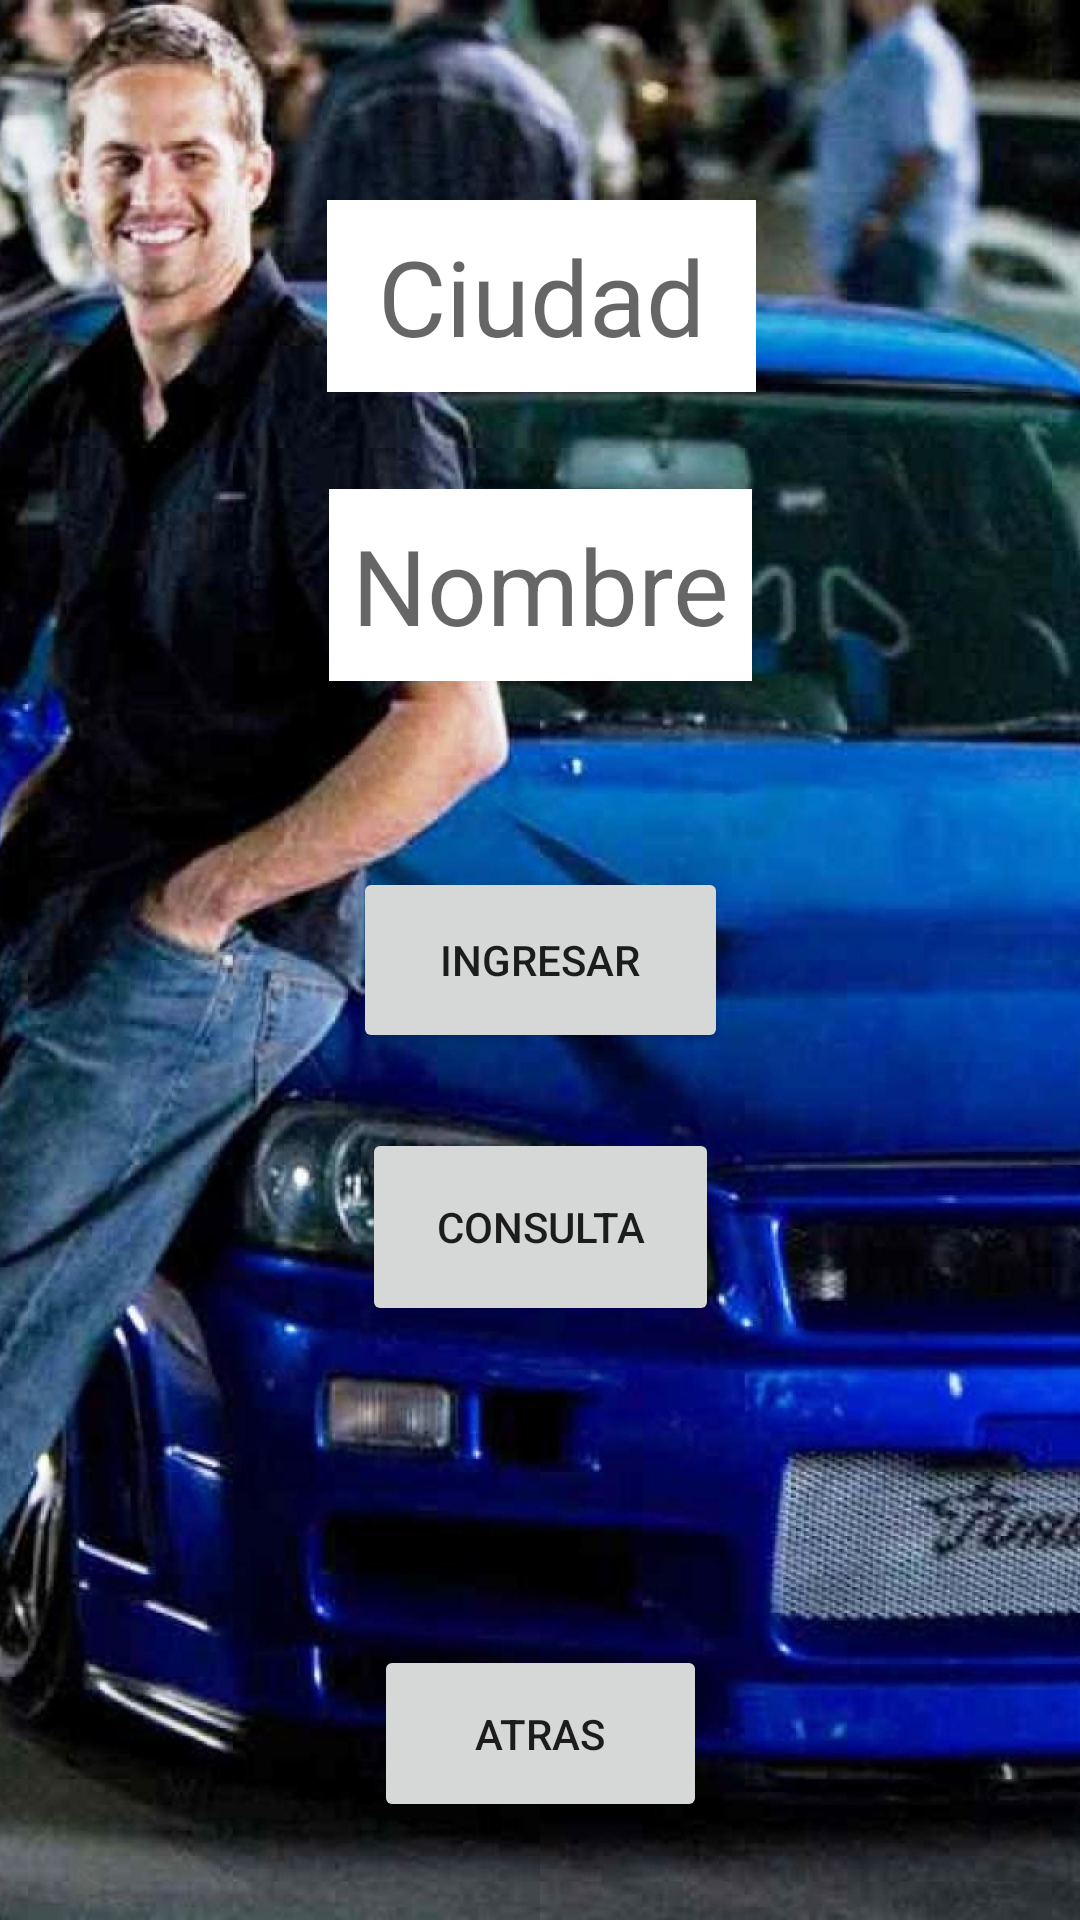

Layout XML and referenced resources for this Android screen:
<!-- AndroidManifest.xml: application theme Theme.PacDirecto -->
<!-- res/layout/activity_base_datos.xml -->
<?xml version="1.0" encoding="utf-8"?>

<androidx.constraintlayout.widget.ConstraintLayout xmlns:android="http://schemas.android.com/apk/res/android"
    xmlns:app="http://schemas.android.com/apk/res-auto"
    xmlns:tools="http://schemas.android.com/tools"
    android:layout_width="match_parent"
    android:layout_height="match_parent"
    android:background="@drawable/oconer"
    tools:context=".BaseDatos">


    <Button
        android:id="@+id/button3"
        android:layout_width="111dp"
        android:layout_height="59dp"
        android:onClick="atras"
        android:text="Atras"
        app:layout_constraintBottom_toBottomOf="parent"
        app:layout_constraintEnd_toEndOf="parent"
        app:layout_constraintStart_toStartOf="parent"
        app:layout_constraintTop_toTopOf="parent"
        app:layout_constraintVertical_bias="0.944" />

    <EditText
        android:id="@+id/ciudad_bases"
        android:layout_width="143dp"
        android:layout_height="64dp"
        android:background="@color/white"
        android:gravity="center"
        android:hint="Ciudad"
        android:textSize="35sp"
        app:layout_constraintBottom_toBottomOf="parent"
        app:layout_constraintEnd_toEndOf="parent"
        app:layout_constraintHorizontal_bias="0.503"
        app:layout_constraintStart_toStartOf="parent"
        app:layout_constraintTop_toTopOf="parent"
        app:layout_constraintVertical_bias="0.116" />

    <EditText
        android:id="@+id/nombre_bases"
        android:layout_width="141dp"
        android:layout_height="64dp"
        android:background="@color/white"
        android:gravity="center"
        android:hint="Nombre"
        android:textSize="35sp"
        app:layout_constraintBottom_toBottomOf="parent"
        app:layout_constraintEnd_toEndOf="parent"
        app:layout_constraintStart_toStartOf="parent"
        app:layout_constraintTop_toTopOf="parent"
        app:layout_constraintVertical_bias="0.283" />

    <Button
        android:id="@+id/boton_ingreso"
        android:layout_width="125dp"
        android:layout_height="62dp"
        android:text="Ingresar"
        app:layout_constraintBottom_toBottomOf="parent"
        app:layout_constraintEnd_toEndOf="parent"
        app:layout_constraintStart_toStartOf="parent"
        app:layout_constraintTop_toTopOf="parent" />

    <Button
        android:id="@+id/boton_consulta"
        android:layout_width="119dp"
        android:layout_height="66dp"
        android:text="Consulta"
        app:layout_constraintBottom_toBottomOf="parent"
        app:layout_constraintEnd_toEndOf="parent"
        app:layout_constraintStart_toStartOf="parent"
        app:layout_constraintTop_toTopOf="parent"
        app:layout_constraintVertical_bias="0.655" />

</androidx.constraintlayout.widget.ConstraintLayout>
<!-- resources referenced by this layout -->
<resources>
  <!-- drawable oconer: jpg bitmap (drawable, 528684 bytes) -->
  <style name="Theme.PacDirecto" parent="Theme.MaterialComponents.DayNight.DarkActionBar">
          
          <item name="colorPrimary">@color/purple_500</item>
          <item name="colorPrimaryVariant">@color/purple_700</item>
          <item name="colorOnPrimary">@color/white</item>
          
          <item name="colorSecondary">@color/teal_200</item>
          <item name="colorSecondaryVariant">@color/teal_700</item>
          <item name="colorOnSecondary">@color/black</item>
          
          <item name="android:statusBarColor" tools:targetApi="l">?attr/colorPrimaryVariant</item>
          
      </style>
  <!-- not gathered from this repository: default colours our renderer supplied (Android Studio template values) -->
  <color name="purple_500">#FF6200EE</color>
  <color name="purple_700">#FF3700B3</color>
  <color name="teal_200">#FF03DAC5</color>
  <color name="teal_700">#FF018786</color>
  <color name="black">#FF000000</color>
  <color name="white">#FFFFFFFF</color>
</resources>
